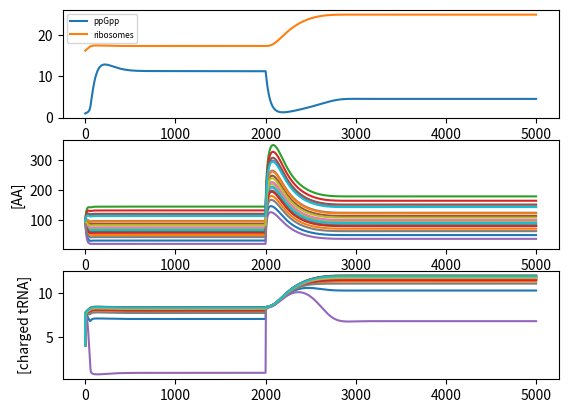

Here is the Python script that generated this plot:
'''
Direct port of Bosdriesz from mathematica file
Uses ppGpp kinetics to model up/down shifts

Working version of the mathematica script supplied in the supplement.
Shifts in conditions are simulated as a change in AA production rate and produce
similar results to their paper figure although not explicitly shown in their
mathematica file.
'''

from __future__ import division

from matplotlib import pyplot as plt
from scipy.integrate import odeint
import numpy as np

nAA = 20
tmax = 10000
cellVolume = 2.5e-15
nAvogadro = 6e23
proteinContent = 15e8

# indices for concentrations
aa_indices = range(nAA)
ta_indices = range(nAA, 2 * nAA)
ppgpp_index = ta_indices[-1] + 1
r_index = ppgpp_index + 1

# pars
e = 0.05
kn = 0.2 * np.random.lognormal(np.log(1), 0.2, 20)
kIa = 100
sTot = 1
ks = 100
kMaa = 100
kMtf = 1
krib = 20
krta = 1
krt = 500
kRelA = 75
RelAtot = 100 / (nAvogadro * cellVolume / 1e6)
kDRelA = 0.26
vSpoTSynt = 0.001
kSpoTdeg = np.log(2) / 30
vInitMax = 2000
rnapF = 1
kMrrn = 20
kIppGpp = 1
nppGpp = 1
gammamax = 1
tau = 0.5
f = 0.05
bm = proteinContent / (cellVolume*nAvogadro/1e6)
nARib = 7459 * 1.65
nAmet = 300
rmax = proteinContent / (cellVolume*nAvogadro/1e6) / (7459*1.65)

def dcdt(c, t):
	dc = np.zeros_like(c)

	# shift - not in mathematica file
	shift = 1
	if t > 2000:
		shift = 0.5  # nutrient downshift - increase ppGpp, decrease ribosomes
	if t > 2000:
		shift = 2  # nutrient upshift - decrease ppGpp, increase ribosomes

	aa = c[aa_indices]
	taa = c[ta_indices]
	ppGpp = c[ppgpp_index]
	r = c[r_index]

	tf = tau * r - taa

	vAAsynt = shift * bm * e * kn * (1 - r/rmax) / (nAmet * (1 + aa / kIa))
	vtRNAchar = ks * sTot * tf * aa / (kMaa * kMtf * (1 + tf / kMtf + aa / kMaa + tf * aa / kMaa / kMtf))  # modified with `1 +`
	numeratorRibosome = 1 + np.sum(f * (krta/taa + tf/taa*krta/krt))
	vR = krib*r / numeratorRibosome
	mu = vR / bm
	vrrnInit = vInitMax*rnapF/(kMrrn + rnapF) / (1 + ppGpp / kIppGpp * nppGpp) / (cellVolume*nAvogadro/1e6)
	vribosome = vR
	vRsynt = min(vrrnInit, gammamax*vR/nARib)
	vRdilution = r * mu
	rtfSolutions = r*(f*tf/taa*krta/krt)/numeratorRibosome
	rtfTot = np.sum(rtfSolutions)
	vRelA = kRelA * RelAtot / (1 + kDRelA/rtfTot)
	vSpoTdeg = kSpoTdeg * ppGpp

	odesAA = vAAsynt - vtRNAchar
	odesTAA = vtRNAchar - f*vribosome
	odesppGpp = vRelA + vSpoTSynt - vSpoTdeg
	odesMacromolComp = vRsynt - vRdilution

	# derivatives
	dc[aa_indices] = odesAA
	dc[ta_indices] = odesTAA
	dc[ppgpp_index] = odesppGpp
	dc[r_index] = odesMacromolComp

	return dc


co = np.zeros(2*nAA + 2)
co[aa_indices] = kIa  # aa (100)
co[ta_indices] = 0.1*tau*rmax  # charged tRNA (4.063)
co[ppgpp_index] = kIppGpp  # ppGpp (1)
co[r_index] = 0.2*rmax  # ribosome (16.25)
tmax = 5000
t = np.linspace(0,tmax,10*tmax)

sol = odeint(dcdt, co, t)

plt.subplot(3,1,1)
plt.plot(t, sol[:,ppgpp_index])
plt.plot(t, sol[:,r_index])
plt.legend(['ppGpp', 'ribosomes'], fontsize=6)

plt.subplot(3,1,2)
plt.plot(t, sol[:,aa_indices])
plt.ylabel('[AA]')

plt.subplot(3,1,3)
plt.plot(t, sol[:,ta_indices])
plt.ylabel('[charged tRNA]')
plt.show()
